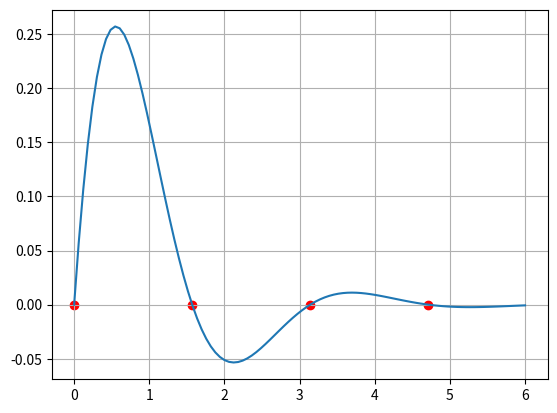

Write the Python code that produced this figure.
import numpy as np
import matplotlib.pyplot as plt
import numpy.polynomial.polynomial as polynomial

#vi beräknar integralen med trapetsmetoden

x = np.linspace(0,4, 100)
y = [a**2 for a in x]

area = np.trapezoid(y,x) #beräknar integralen med trapetsmetoden
print(area)

# plt.fill_between(x,y, color = "g", alpha = 0.5)
# plt.show()


#biblioteket scipy kan integrera

import scipy.integrate as integrate
start = 0
finish = 4

def f(x):
    p = [5, 9, -4, 1]
    return p[0] + p[1] * x + p[2] * x**2 + p[3] * x**3

area,error = integrate.quad(f, start, finish)
print(area, error)


#scipy optimize för att ex hitta nollställen till funktioner

import scipy.optimize as optimize

f = lambda x: np.exp(-x) * np.sin(x) * np.cos(x)
x = np.linspace(0,6, 100)
y = f(x)
plt.plot(x,y)
plt.grid()

x_0 = 1

zeroes = optimize.fsolve(f,x_0) #hittar nollställen till funktionen nära x_0
minval = optimize.minimize(f,x_0) #hittar minimivärdet nära x_0
minival = optimize.fminbound(f, start, finish) #hittar minimivärdet i intervallet start-finish, ger x-värdet

zeroes = optimize.fsolve(f, [0, 1.4, 2.9, 4.3])
print(zeroes)
plt.scatter(zeroes, [0,0,0,0], color = "r")

print(minval)
plt.show()
